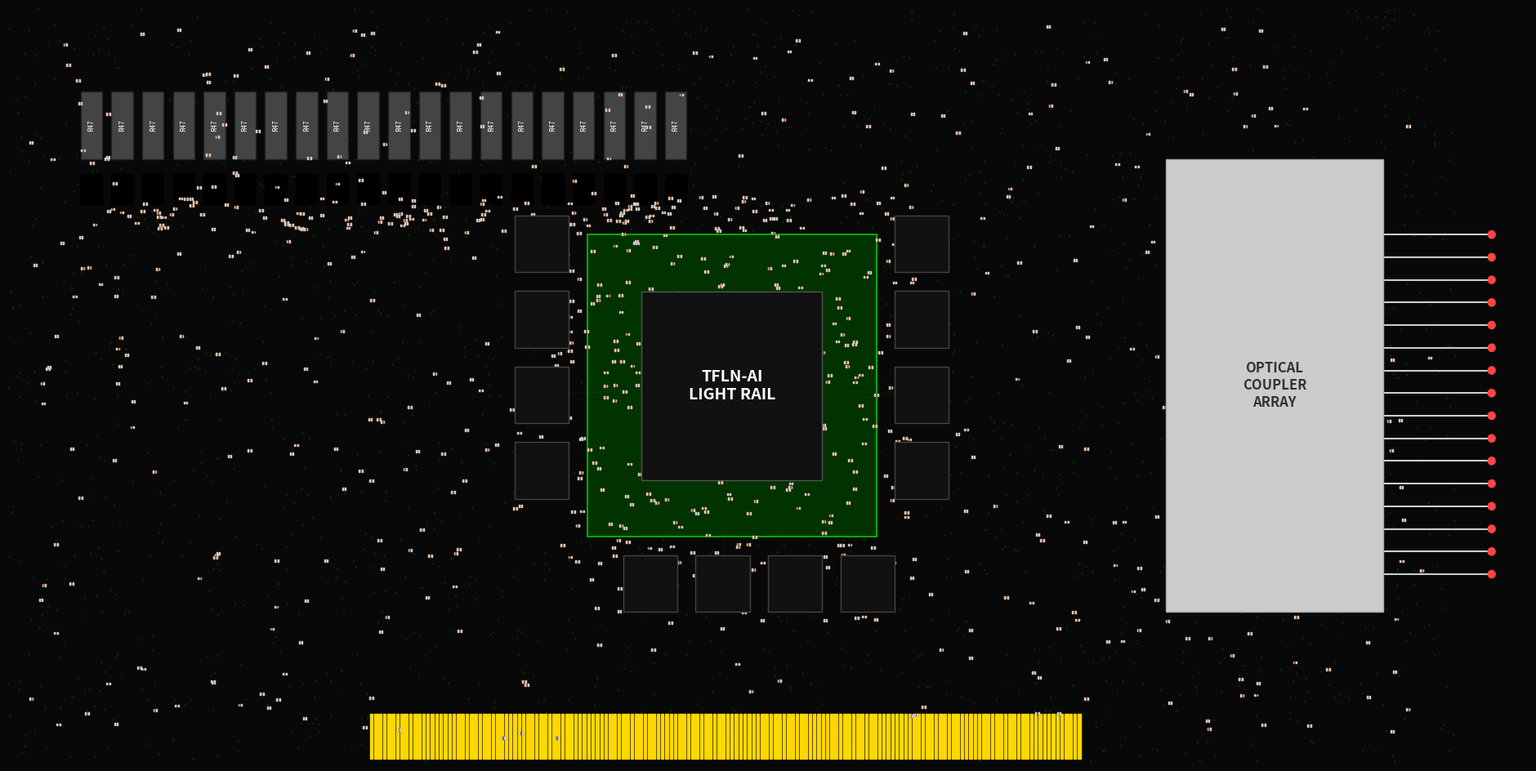

This chart was generated by the following Python code:
import os
import matplotlib.pyplot as plt
import matplotlib.patches as patches
import random
import numpy as np

def render_ultra_dense_pcb(output_file="pcb_populated_green_dense.png"):
    # Setup Dark Green/Black Professional PCB Background
    fig, ax = plt.subplots(figsize=(24, 12))
    ax.set_facecolor('#002200') # Very dark green
    fig.patch.set_facecolor('#080808') # Outer background

    # --- 1. Texture & Ground Plane Pattern ---
    # Dense grid of via-like dots for "Full Density" look
    for _ in range(2000):
        x = random.uniform(0, 40)
        y = random.uniform(0, 20)
        ax.add_patch(patches.Circle((x, y), 0.015, color='#004400', alpha=0.5, zorder=1))

    # --- 2. Central AI Computing Core ---
    cx, cy = 20, 10
    # Large BGA Substrate
    ax.add_patch(patches.Rectangle((cx-4, cy-4), 8, 8, color='#003300', ec='#00AA00', linewidth=1.5, zorder=5))
    # Die (Silicon)
    ax.add_patch(patches.Rectangle((cx-2.5, cy-2.5), 5, 5, color='#111111', ec='#555555', linewidth=1, zorder=20))
    # Label
    ax.text(cx, cy, "TFLN-AI\nLIGHT RAIL", color='#FFFFFF', ha='center', va='center', fontsize=14, fontweight='bold', zorder=21)
    
    # --- 3. GDDR6X Memory Surround (12 chips) ---
    mem_color = '#111111'
    mem_ec = '#444444'
    mem_locs = []
    for i in range(4): mem_locs.append((cx-6, cy-3 + i*2)) # Left
    for i in range(4): mem_locs.append((cx+4.5, cy-3 + i*2)) # Right
    for i in range(4): mem_locs.append((cx-3 + i*2, cy-6)) # Bottom

    for x, y in mem_locs:
        ax.add_patch(patches.Rectangle((x, y), 1.5, 1.5, color=mem_color, ec=mem_ec, zorder=15))
        # Internal traces to GPU
        ax.plot([x+0.75, cx], [y+0.75, cy], color='#FFD700', linewidth=0.2, alpha=0.15, zorder=10)

    # --- 4. 20-Phase VRM (High Density) ---
    vrm_x_start = 2
    for i in range(20):
        # Inductor (R47)
        bx = vrm_x_start + i*0.85
        by = 16
        ax.add_patch(patches.Rectangle((bx, by), 0.6, 1.8, color='#444444', ec='#222222', zorder=10))
        ax.text(bx+0.3, by+0.9, "R47", color='white', ha='center', va='center', fontsize=6, rotation=90, zorder=11)
        # PowerStage (MOSFET)
        ax.add_patch(patches.Rectangle((bx, by-1.2), 0.6, 0.8, color='#000000', zorder=10))

    # --- 5. Massive MLCC Decoupling (Full Density) ---
    def add_mlcc_block(x_range, y_range, density=200):
        for _ in range(density):
            px = random.uniform(x_range[0], x_range[1])
            py = random.uniform(y_range[0], y_range[1])
            # Avoid core/mem directly for "populated" look
            ax.add_patch(patches.Rectangle((px, py), 0.1, 0.06, color='#8B4513', zorder=12)) # MLCC Body
            ax.add_patch(patches.Rectangle((px, py), 0.02, 0.06, color='#CCCCCC', zorder=13)) # Caps
            ax.add_patch(patches.Rectangle((px+0.08, py), 0.02, 0.06, color='#CCCCCC', zorder=13))

    # Decoupling around GPU
    add_mlcc_block((15, 25), (5, 15), 300)
    # Decoupling around VRM
    add_mlcc_block((2, 19), (14, 15), 100)
    # Scattered everywhere else
    add_mlcc_block((0.5, 39.5), (0.5, 19.5), 500)

    # --- 6. Photonic / Fiber Interconnects (As per uploaded image) ---
    # Silver cooling/optical blocks on the right
    ax.add_patch(patches.Rectangle((32, 4), 6, 12, color='#CCCCCC', ec='#AAAAAA', zorder=30))
    ax.text(35, 10, "OPTICAL\nCOUPLER\nARRAY", color='#333333', ha='center', va='center', fontsize=12, fontweight='bold', zorder=31)
    
    # "Fibers" coming out
    for i in range(16):
        fy = 5 + i * 0.6
        ax.plot([38, 41], [fy, fy], color='#FFFFFF', linewidth=1.5, alpha=0.8, zorder=29)
        ax.add_patch(patches.Circle((41, fy), 0.1, color='#FF4444', zorder=30)) # Laser emitters?

    # --- 7. PCIe Gen5 Edge Connector ---
    for i in range(164): # Standard PCIe-x16 pin count ish
        px = 10 + i * 0.12
        ax.add_patch(patches.Rectangle((px, 0.1), 0.08, 1.2, color='#FFD700', zorder=5))

    # Board Limits
    ax.set_xlim(0, 42)
    ax.set_ylim(0, 20)
    ax.axis('off')

    plt.savefig(output_file, dpi=300, bbox_inches='tight', facecolor='#080808')
    print(f"Rendered High-Density AI Accelerator Class PCB to {output_file}")

if __name__ == "__main__":
    render_ultra_dense_pcb()
